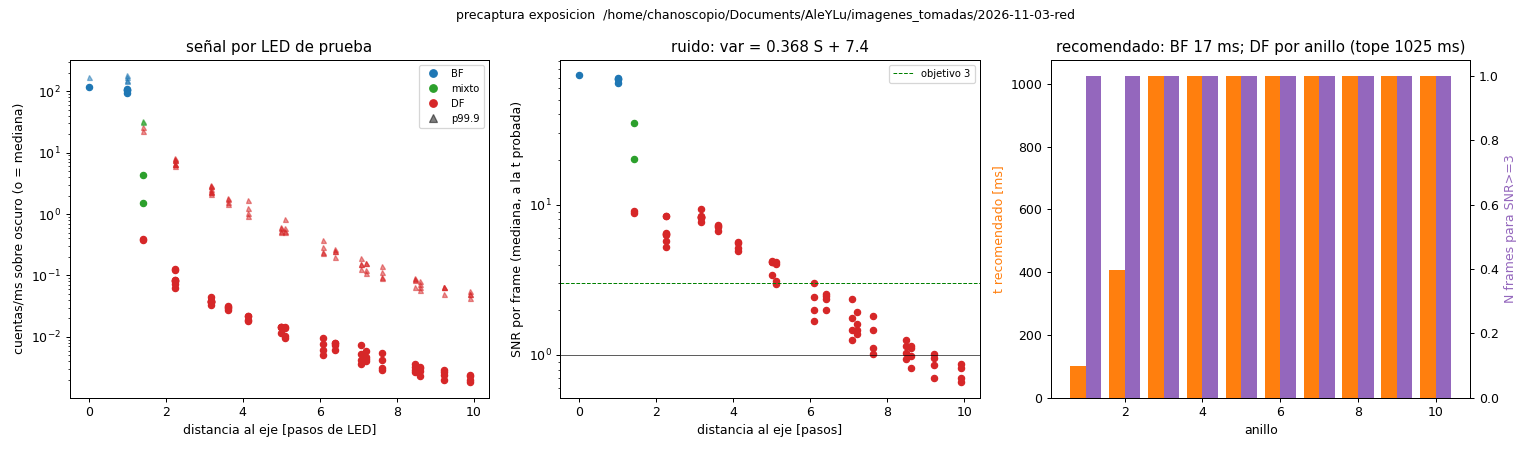

The table this chart was drawn from, first rows:
Fila, Columna, Tiempo_ms, N_frames, anillo
10, 8, 1025, 1, 10
10, 9, 1025, 1, 9
10, 10, 1025, 1, 9
10, 11, 1025, 1, 8
10, 12, 1025, 1, 8
10, 13, 1025, 1, 7
10, 14, 1025, 1, 7
10, 15, 1025, 1, 7
10, 16, 1025, 1, 7
10, 17, 1025, 1, 7
10, 18, 1025, 1, 8
10, 19, 1025, 1, 8
10, 20, 1025, 1, 9
10, 21, 1025, 1, 9
10, 22, 1025, 1, 10
11, 8, 1025, 1, 9
11, 9, 1025, 1, 8
11, 10, 1025, 1, 8
11, 11, 1025, 1, 7
11, 12, 1025, 1, 7
11, 13, 1025, 1, 6
11, 14, 1025, 1, 6
11, 15, 1025, 1, 6
11, 16, 1025, 1, 6
11, 17, 1025, 1, 6
11, 18, 1025, 1, 7
11, 19, 1025, 1, 7
11, 20, 1025, 1, 8
11, 21, 1025, 1, 8
11, 22, 1025, 1, 9
12, 8, 1025, 1, 9
12, 9, 1025, 1, 8
12, 10, 1025, 1, 7
12, 11, 1025, 1, 6
12, 12, 1025, 1, 6
12, 13, 1025, 1, 5
12, 14, 1025, 1, 5
12, 15, 1025, 1, 5
12, 16, 1025, 1, 5
12, 17, 1025, 1, 5
12, 18, 1025, 1, 6
12, 19, 1025, 1, 6
12, 20, 1025, 1, 7
12, 21, 1025, 1, 8
12, 22, 1025, 1, 9
13, 8, 1025, 1, 8
13, 9, 1025, 1, 7
13, 10, 1025, 1, 6
13, 11, 1025, 1, 6
13, 12, 1025, 1, 5
13, 13, 1025, 1, 4
13, 14, 1025, 1, 4
13, 15, 1025, 1, 4
13, 16, 1025, 1, 4
13, 17, 1025, 1, 4
13, 18, 1025, 1, 5
13, 19, 1025, 1, 6
13, 20, 1025, 1, 6
13, 21, 1025, 1, 7
13, 22, 1025, 1, 8
... 165 more rows
